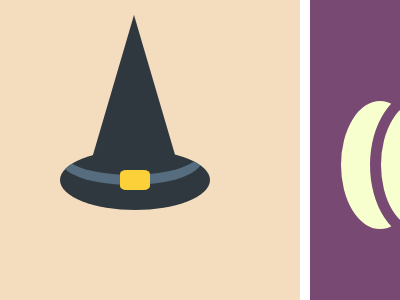

Write the HTML and CSS that draws this image.

<!-- file: index.html -->
<!DOCTYPE html>
<html lang="en">
  <head>
    <meta charset="UTF-8" />
    <meta http-equiv="X-UA-Compatible" content="IE=edge" />
    <meta name="viewport" content="width=device-width, initial-scale=1.0" />
    <link rel="stylesheet" href="style.css" />
    <title>Document</title>
  </head>
  <body>
    <section class="witch-hat">
      <div class="brim"></div>
      <div class="crown"></div>
    </section>
    <section class="pumpkin">
      <div class="inner"></div>
      <div class="left"></div>
      <div class="leftmost"></div>
      <div class="right"></div>
      <div class="rightmost"></div>
      <div class="pumpkin-head"></div>
    </section>
    <section class="crossbones">
      <div class="first-cross">
        <div class="ending"></div>
      </div>
      <div class="second-cross">
        <div class="ending"></div>
      </div>
    </section>
    <section class="hockey-mask">
      <div></div>
    </section>
    <section class="evil-cat">
      <div class="cat-head"></div>
      <div class="right-ear"></div>
      <div class="left-ear"></div>
      <div class="eye-body"></div>
      <div class="pupil"></div>
      <div class="mouth"></div>
    </section>
    <section class="castlevania">
      <div class="a"></div>
      <div class="caste-gate"></div>
      <div class="castle-window"></div>
      <div class="castle-roof"></div>
      <div class="castle-roof-inner"></div>
    </section>
    <section class="frankenstein">
      <div class="frankenstein-head">
        <div class="frankenstein-hairs"></div>
      </div>
      <div class="frankenstein-ear-outer"></div>
      <div class="frankenstein-ear-inner"></div>
      <div class="frankenstein-eyes"></div>
      <div class="frankenstein-mouth"></div>
    </section>
    <section class="candy">
      <div class="candy-body"></div>
      <div class="candy-left-part"></div>
      <div class="candy-stripes"></div>
      <div class="candy-right-part"></div>
    </section>
  </body>
</html>


/* file: style.css */
* {
  margin: 0;
  padding: 0;
  box-sizing: border-box;
}

body {
  display: grid;
  grid-template-columns: 300px 300px 300px;
  grid-template-rows: 1fr 1fr;
  gap: 10px;
}

.witch-hat {
  background: #f4dcbf;
  height: 300px;
  width: 300px;
  position: relative;
}

.brim {
  width: 150px;
  height: 60px;
  background: #30383f;
  border-radius: 50%;
  position: absolute;
  top: 150px;
  left: 60px;
  overflow: hidden;
}

.brim::before {
  content: "";
  position: absolute;
  width: 142px;
  height: 50px;
  border-radius: 50%;
  box-shadow: 0 10px 0 0 #556d7f;
  top: -25px;
  left: 3xpx;
}
.brim::after {
  content: "";
  position: absolute;
  width: 30px;
  height: 20px;
  border-radius: 20%;
  background: #fbd038;
  top: 20px;
  left: 60px;
}
.crown {
  border-left: 44px solid transparent;
  border-right: 44px solid transparent;
  border-bottom: 150px solid #30383f;
  position: absolute;
  top: 15px;
  left: 90px;
}

.pumpkin {
  background: #784972;
  height: 300px;
  width: 300px;
  position: relative;
}

.inner,
.left,
.leftmost,
.right,
.rightmost,
.pumpkin-head {
  background: #f7ffcf;
  height: 150px;
  width: 100px;
  border-radius: 50%;
  border: 11px solid #784972;
  position: absolute;
  top: 90px;
  left: 100px;
  z-index: 3;
}
.left {
  position: absolute;
  left: 140px;
  z-index: 2;
}
.leftmost {
  position: absolute;
  z-index: 1;
  left: 180px;
}
.right {
  position: absolute;
  z-index: 2;
  left: 60px;
}
.rightmost {
  z-index: 1;
  left: 20px;
}

.pumpkin-head {
  position: absolute;
  border: none;
  height: 90px;
  width: 22px;
  border-radius: 50%;
  top: 50px;
  left: 139px;
  z-index: 3;
}

.crossbones {
  background: #efeb99;
  height: 300px;
  width: 300px;
  position: relative;
}

.first-cross {
  background: #8647e6;
  position: absolute;
  height: 190px;
  width: 30px;
  top: 50px;
  left: 140px;
  rotate: 45deg;
}
.second-cross {
  background: #8647e6;
  position: absolute;
  height: 190px;
  width: 30px;
  top: 50px;
  left: 140px;
  rotate: -45deg;
}
.ending {
  background: #8647e6;
  position: absolute;
  border-radius: 50%;
  height: 30px;
  width: 30px;
  top: -16px;
  left: 15px;
  box-shadow: -32px -1px #8647e6, 0 200px#8647E6, -32px 200px#8647E6;
}

.hockey-mask {
  background: #a5b5b4;
  height: 300px;
  width: 300px;
  position: relative;
}
.hockey-mask > * {
  position: absolute;
  top: 70px;
  left: 70px;
  width: 150px;
  height: 179.9px;
  background: #fff;
}
.hockey-mask > *:after {
  content: "";
  position: absolute;
  height: 30px;
  width: 30px;
  background: #000;
  top: 50px;
  left: 25px;
  box-shadow: 21.2px 42.3px 0 -10.5px, 21.2px 63.5px 0 -10.5px,
    21px 84.6px 0 -10.5px, 21px -42.4px 0 -10.5px, 37px -20.9px 0 -10.5px;
  -webkit-box-reflect: right 42px;
}
.hockey-mask > *,
.hockey-mask > *:after {
  border-radius: 50%;
}

.evil-cat {
  background: #ed6a9d;
  height: 300px;
  width: 300px;
  position: relative;
}

.cat-head {
  position: absolute;
  top: 90px;
  left: 50px;
  width: 180px;
  height: 150px;
  border-radius: 50%;
  background: #050044;
}

.right-ear {
  position: absolute;
  width: 140px;
  height: 90px;
  clip-path: polygon(100% 61%, 40% 0, 44% 100%);
  top: 60px;
  left: 110px;
  rotate: 60deg;
  border-radius: 50%;
  background: #050044;
}

.left-ear {
  position: absolute;
  width: 140px;
  height: 90px;
  clip-path: polygon(100% 61%, 40% 0, 44% 100%);
  top: 71px;
  left: 11px;
  border-radius: 50%;
  background: #050044;
}

.eye-body {
  position: absolute;
  width: 40px;
  height: 40px;
  background: #ffc100;
  top: 130px;
  left: 85px;
  border-radius: 50% 0;
  rotate: 45deg;
  box-shadow: 52px -52px #ffc100;
}

.pupil {
  position: absolute;
  width: 10px;
  height: 30px;
  top: 135px;
  left: 100px;
  box-shadow: 74px 0 #050044;
  border-radius: 50%;
  background: #050044;
}

.mouth {
  position: absolute;
  height: 15px;
  width: 28px;
  background: #ed6a9d;
  clip-path: polygon(100% 0, 0 0, 50% 100%);
  top: 185px;
  left: 125px;
}

.castlevania {
  background: #a6d6ae;
  height: 300px;
  width: 300px;
  position: relative;
}

.a {
  position: absolute;
  background: #3a0f09;
  width: 200px;
  height: 120px;
  top: 100px;
  left: 50px;
}
.caste-gate {
  position: absolute;
  height: 50px;
  width: 60px;
  background: #bb9213;
  top: 170px;
  left: 118px;
  border-radius: 50px 50px 0 0;
}
.castle-window {
  position: absolute;
  height: 25px;
  width: 20px;
  background: #bb9213;
  top: 113px;
  left: 63px;
  border-radius: 50px 50px 0 0;
  box-shadow: 154px 0#BB9213;
}
.castle-roof {
  position: absolute;
  background: #3a0f09;
  border-style: solid;
  border-color: #a6d6ae #a6d6ae #3a0f09 #a6d6ae;
  border-width: 0 42px 65px 43px;
  top: 35px;
  left: 30px;
  -webkit-box-reflect: right 67px;
}

.castle-roof-inner {
  position: absolute;
  background: #3a0f09;
  border-style: solid;
  border-color: #a6d6ae #a6d6ae #3a0f09 #a6d6ae;
  border-width: 0 53px 38px 53px;
  top: 100px;
  left: 98px;
}

.frankenstein {
  background: #3c8d3f;
  height: 300px;
  width: 300px;
  position: relative;
}
.frankenstein-head {
  position: absolute;
  background: #1a1d2f;
  top: 75px;
  left: 80px;
  width: 150px;
  height: 150px;
  background: linear-gradient(#1a1d2f 20px, #14f078 0);
  border-radius: 15px 15px 121px 121px;
  overflow: hidden;
}

.frankenstein-hairs {
  height: 30px;
  background: #1a1d2f;
  color: #1a1d2f;
  position: absolute;
  top: 9px;
  left: 0;
  width: 30px;
  rotate: 45deg;
  box-shadow: 22.4px -22.4px, 44.8px -44.8px, 67.2px -67.2px, 89.6px -89.6px;
}
.frankenstein-eyes {
  width: 20px;
  position: absolute;
  top: 145px;
  left: 118px;
  height: 20px;
  border-radius: 50%;
  background: #fff;
  border: 5px solid #1a1d2f;
  -webkit-box-reflect: right 39px;
}
.frankenstein-mouth {
  position: absolute;
  background: #1a1d2f;
  height: 20px;
  width: 40px;
  border-radius: 0 0 42px 42px;
  top: 177px;
  left: 136px;
}
.frankenstein-ear-outer {
  height: 30px;
  position: absolute;
  background: #1a1d2f;
  top: 125px;
  left: 54px;
  width: 10px;
  border-radius: 9px;
  box-shadow: 192px 0 #1a1d2f;
}
.frankenstein-ear-inner {
  width: 10px;
  position: absolute;
  background: #1a1d2f;
  height: 25px;
  rotate: 90deg;
  left: 62px;
  top: 128px;
  box-shadow: 0 -176px #1a1d2f;
}

.candy {
  background: #cbe8dd;
  height: 300px;
  width: 300px;
  position: relative;
}

.candy-body {
  position: absolute;
  top: 100px;
  left: 55px;
  background: #007192;
  width: 180px;
  height: 100px;
  border-radius: 10px;
}

.candy-stripes {
  position: absolute;
  background: #cbe8dd;
  width: 10px;
  height: 140px;
  top: 90px;
  left: 100px;
  rotate: 20deg;
  color: #cbe8dd;
  box-shadow: 20px -10px, 40px -10px, 60px -20px, 80px -30px;
}
.candy-left-part {
  position: absolute;
  background: #007192;
  top: 87px;
  left: 25px;
  height: 103px;
  width: 30px;
  clip-path: polygon(0 23%, 0 100%, 100% 71%, 100% 51%);
}
.candy-right-part {
  position: absolute;
  background: #007192;
  top: 110px;
  left: 235px;
  rotate: 180deg;
  height: 103px;
  width: 30px;
  clip-path: polygon(0 23%, 0 100%, 100% 71%, 100% 51%);
}
